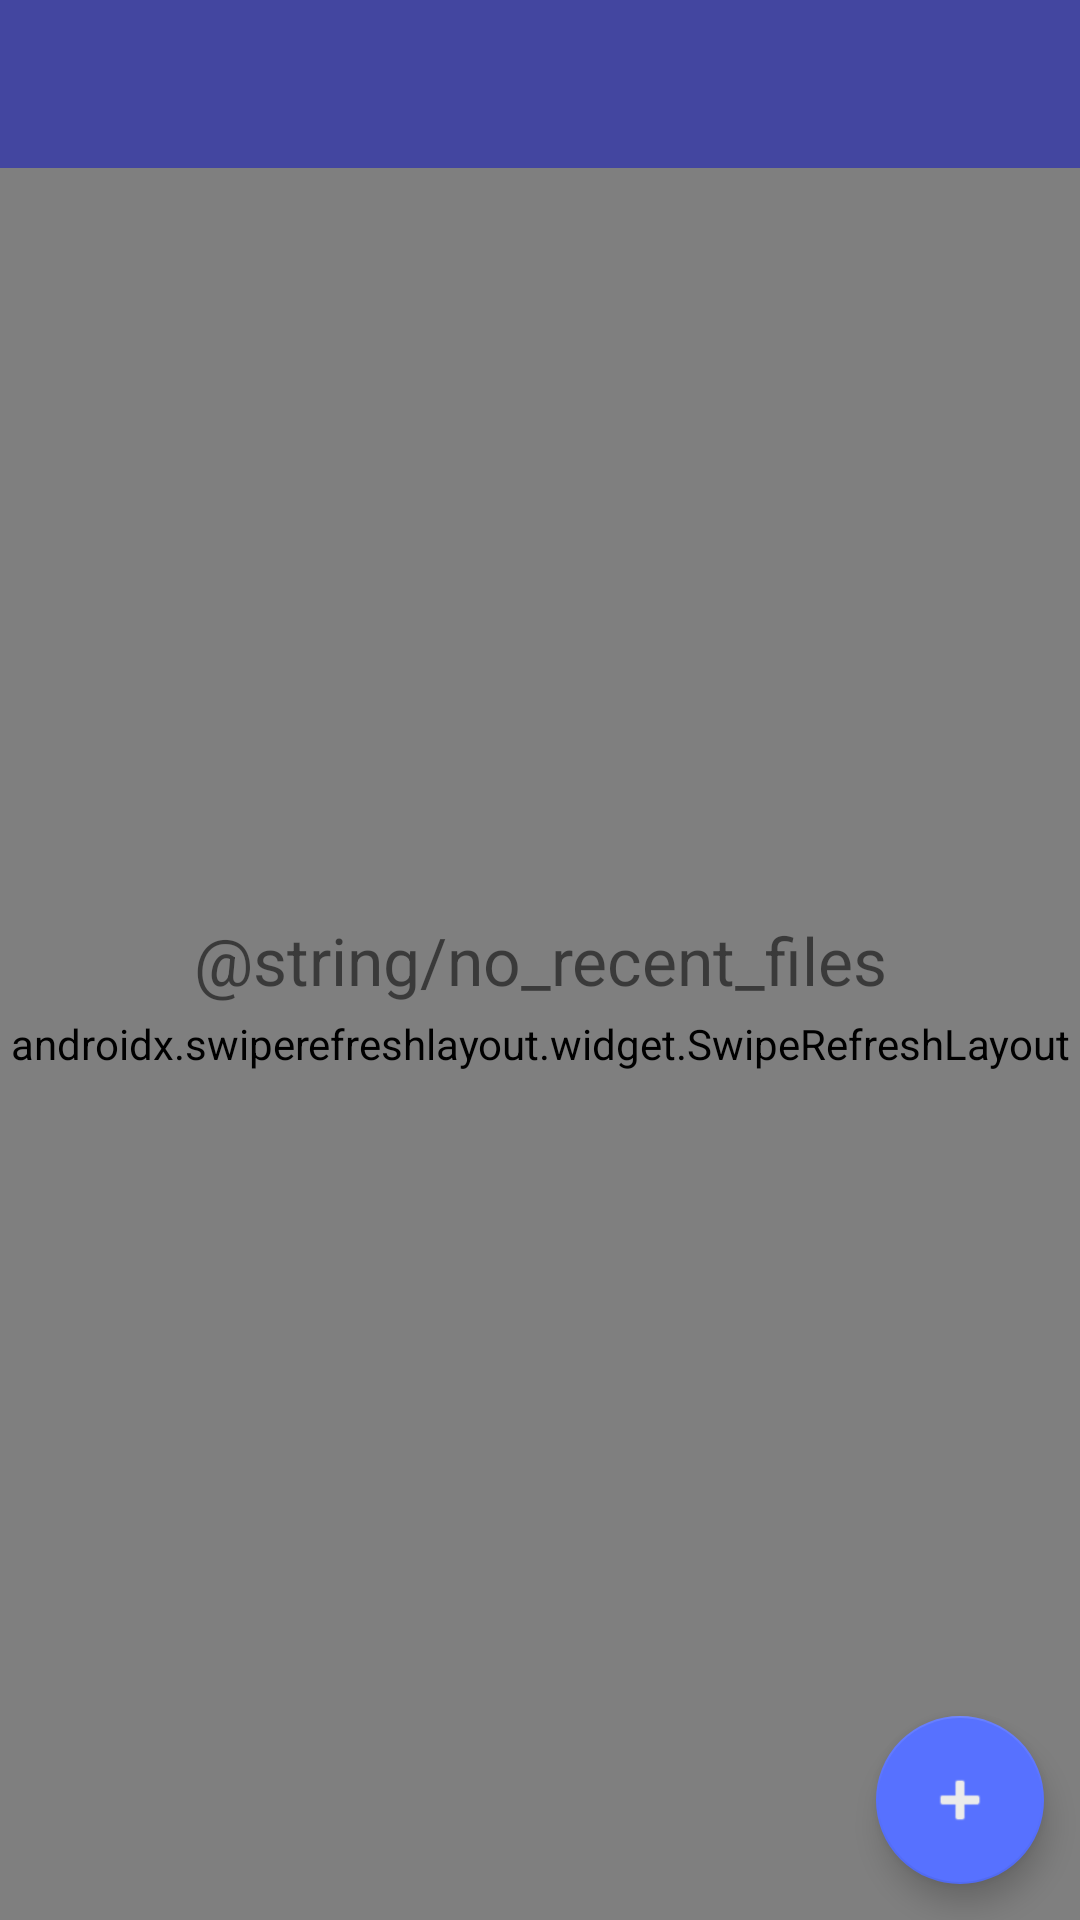

Layout XML and referenced resources for this Android screen:
<!-- AndroidManifest.xml: application theme Theme.Texteditorapp -->
<!-- res/layout/fragment_main.xml -->
<?xml version="1.0" encoding="utf-8"?>
<layout xmlns:android="http://schemas.android.com/apk/res/android"
    xmlns:app="http://schemas.android.com/apk/res-auto"
    xmlns:tools="http://schemas.android.com/tools"
    tools:context=".ui.MainFragment">

    <data>

        <import type="android.view.View" />

        <variable
            name="viewmodel"
            type="com.meowplex.text_editor_app.viewmodel.MainViewModel" />
    </data>

    <androidx.constraintlayout.widget.ConstraintLayout
        android:layout_width="match_parent"
        android:layout_height="match_parent">

        <include
            android:id="@+id/main_toolbar"
            layout="@layout/toolbar" />

        <androidx.swiperefreshlayout.widget.SwipeRefreshLayout
            android:id="@+id/main_swipe_refresh"
            android:layout_width="match_parent"
            android:layout_height="match_parent"
            app:layout_constraintBottom_toBottomOf="parent"
            app:layout_constraintEnd_toEndOf="parent"
            app:layout_constraintStart_toStartOf="parent"
            app:layout_constraintTop_toBottomOf="@id/main_toolbar"
            app:layout_constrainedHeight="true">

            <androidx.recyclerview.widget.RecyclerView
                android:id="@+id/main_recycler_view"
                android:layout_width="match_parent"
                android:layout_height="match_parent"
                android:scrollbars="vertical"
                app:layoutManager="androidx.recyclerview.widget.LinearLayoutManager">

            </androidx.recyclerview.widget.RecyclerView>

        </androidx.swiperefreshlayout.widget.SwipeRefreshLayout>

        <com.google.android.material.floatingactionbutton.FloatingActionButton
            android:id="@+id/main_floating_action_button"
            android:layout_width="wrap_content"
            android:layout_height="wrap_content"
            android:layout_marginEnd="12dp"
            android:layout_marginBottom="12dp"
            android:clickable="true"
            android:focusable="true"
            android:src="@android:drawable/ic_input_add"
            app:layout_constraintBottom_toBottomOf="parent"
            app:layout_constraintEnd_toEndOf="parent" />

        <TextView
            android:id="@+id/no_recent_files_textview"
            android:layout_width="match_parent"
            android:layout_height="wrap_content"
            android:gravity="center"
            android:text="@string/no_recent_files"
            android:textSize="22sp"
            app:layout_constraintBottom_toBottomOf="parent"
            app:layout_constraintEnd_toEndOf="parent"
            app:layout_constraintStart_toStartOf="parent"
            app:layout_constraintTop_toTopOf="parent" />


    </androidx.constraintlayout.widget.ConstraintLayout>

</layout>
<!-- res/layout/toolbar.xml (included above) -->
<?xml version="1.0" encoding="utf-8"?>
<androidx.appcompat.widget.Toolbar xmlns:android="http://schemas.android.com/apk/res/android"
    xmlns:app="http://schemas.android.com/apk/res-auto"
    android:id="@+id/toolbar"
    android:layout_width="match_parent"
    app:theme="@style/ThemeOverlay.AppCompat.Dark.ActionBar"
    android:layout_height="?android:actionBarSize"
    android:background="?attr/colorPrimary"/>
<!-- resources referenced by this layout -->
<resources>
  <style name="Theme.Texteditorapp" parent="Theme.MaterialComponents.DayNight.NoActionBar">
          <item name="background">@color/light</item>
          <item name="backgroundColor">@color/dark</item>
          <item name="colorPrimary">@color/blue_500</item>
          <item name="colorPrimaryVariant">@color/blue_300</item>
          <item name="colorOnPrimary">@color/light</item>
          <item name="colorAccent">@color/green_100</item>
          <item name="colorSecondary">@color/blue_300</item>
          <item name="colorSecondaryVariant">@color/green_500</item>
          <item name="colorOnSecondary">@color/light</item>
          <item name="android:statusBarColor">@color/blue_700</item>
          <item name="popupMenuBackground">@color/blue_300</item>
  
      </style>
  <color name="light">#FFEBEBEB</color>
  <color name="dark">#FF1E1F1E</color>
  <color name="blue_500">#4346a0</color>
  <color name="blue_300">#5771FF</color>
  <color name="green_100">#2aac62</color>
  <color name="green_500">#1c704b</color>
  <color name="blue_700">#323778</color>
</resources>
